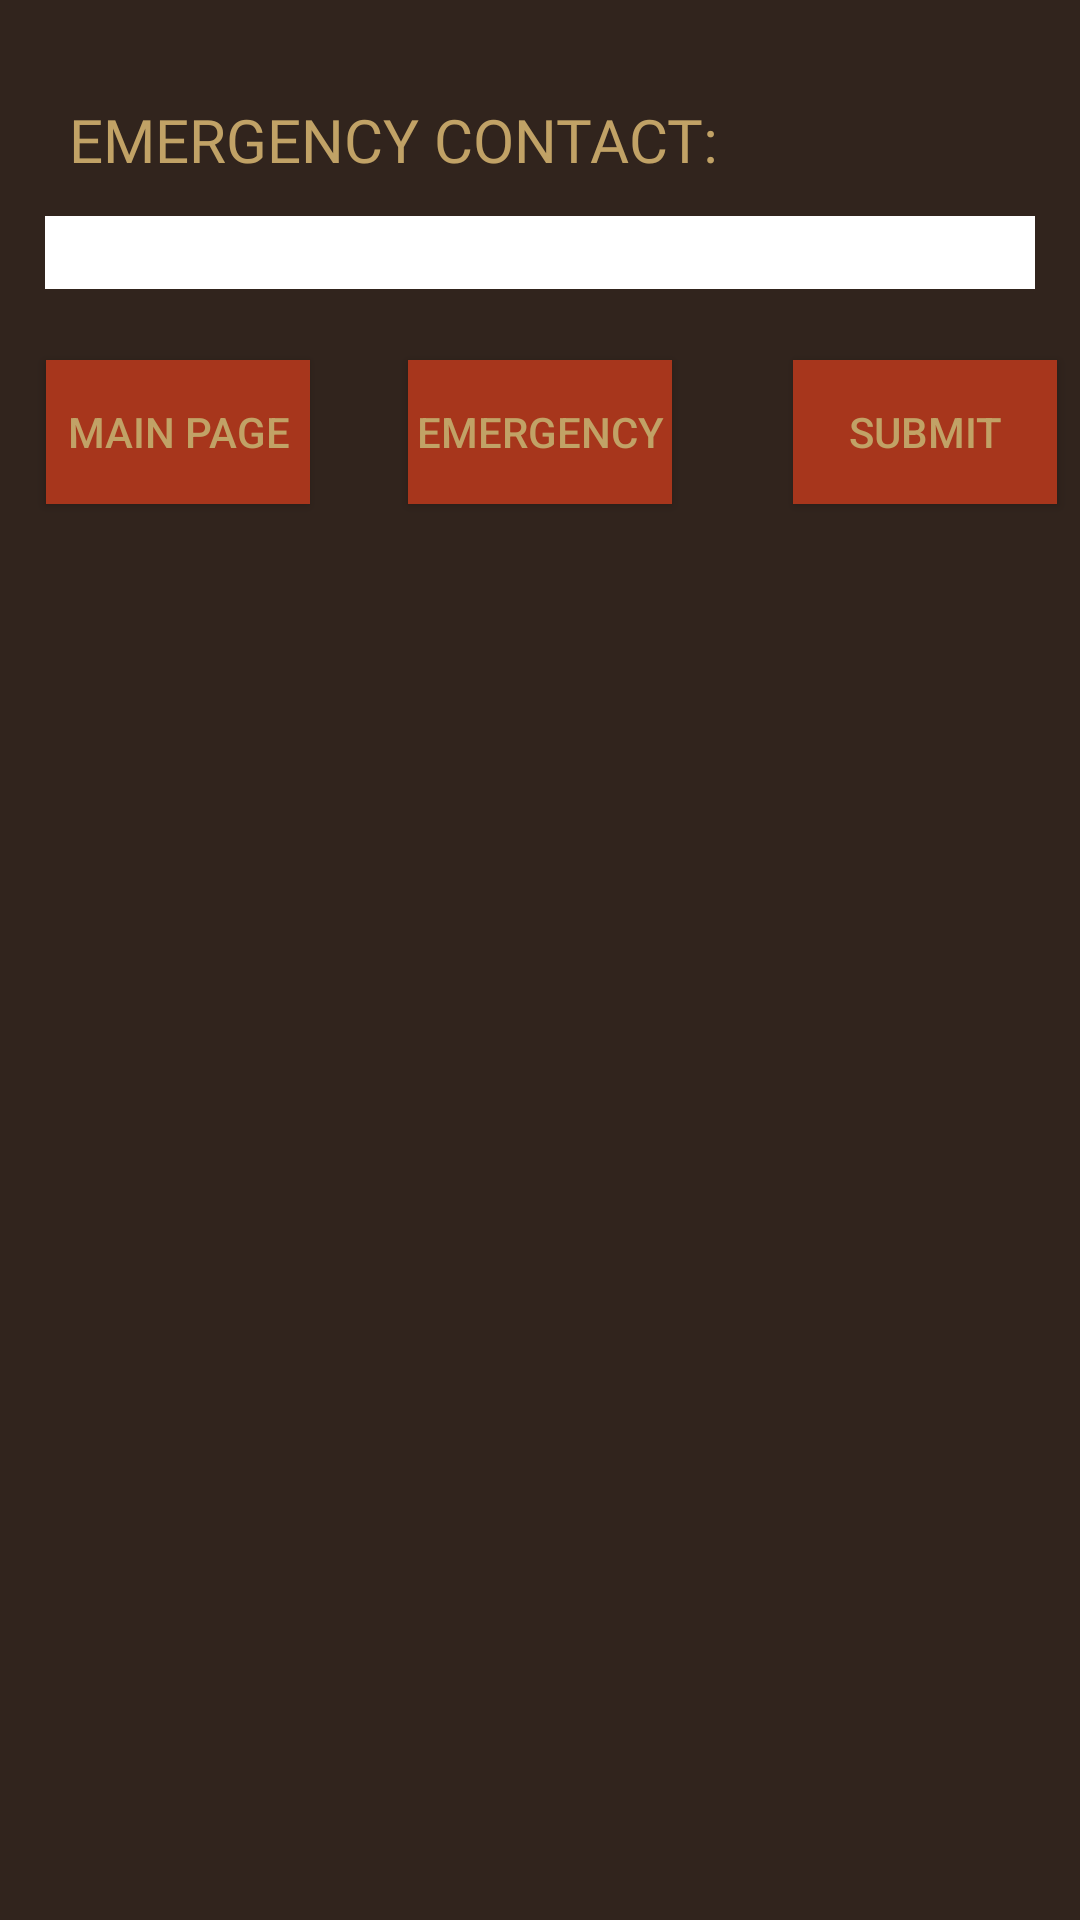

The Android layout XML behind this screen, and the referenced resources:
<!-- AndroidManifest.xml: application theme Theme.AppCompat.Light.NoActionBar -->
<!-- res/layout/activity_home_emergency.xml -->
<?xml version="1.0" encoding="utf-8"?>
<android.support.constraint.ConstraintLayout xmlns:android="http://schemas.android.com/apk/res/android"
    xmlns:app="http://schemas.android.com/apk/res-auto"
    xmlns:card_view="http://schemas.android.com/tools"
    xmlns:tools="http://schemas.android.com/tools"
    android:layout_width="match_parent"
    android:layout_height="match_parent"
    android:background="@color/brownBackground"
    tools:context="com.example.user.last_try.home_emergency">
    <android.support.v7.widget.RecyclerView
        android:id="@+id/recyclerView"
        android:layout_width="match_parent"
        android:layout_height="472dp"
        android:layout_marginEnd="8dp"
        android:layout_marginStart="8dp"
        android:layout_marginTop="8dp"
        android:scrollbars="vertical"
        app:layout_constraintBottom_toBottomOf="parent"
        app:layout_constraintEnd_toEndOf="parent"
        app:layout_constraintHorizontal_bias="0.0"
        app:layout_constraintStart_toStartOf="parent"
        app:layout_constraintTop_toBottomOf="@+id/submit"
        app:layout_constraintVertical_bias="0.115"
        card_view:cardCornerRadius="4dp"
        card_view:cardElevation="4dp"
        card_view:cardUseCompatPadding="true"/>
    <TextView
        android:id="@+id/emailText"
        android:layout_width="wrap_content"
        android:layout_height="wrap_content"
        android:layout_marginBottom="8dp"
        android:layout_marginEnd="8dp"
        android:layout_marginStart="8dp"
        android:layout_marginTop="8dp"
        android:fontFamily="@font/adventure"
        android:text="EMERGENCY CONTACT:"
        android:textColor="#C1A266"
        android:textSize="20sp"
        android:typeface="normal"
        app:layout_constraintBottom_toBottomOf="parent"
        app:layout_constraintEnd_toEndOf="parent"
        app:layout_constraintHorizontal_bias="0.118"
        app:layout_constraintStart_toStartOf="parent"
        app:layout_constraintTop_toTopOf="parent"
        app:layout_constraintVertical_bias="0.042" />
    <EditText
        android:id="@+id/number"
        android:layout_width="330dp"
        android:layout_height="wrap_content"
        android:layout_marginTop="72dp"
        android:background="@color/cardview_light_background"
        android:ems="10"
        android:hint=""
        android:textColor="#C1A266"
        android:inputType="textPersonName"
        app:layout_constraintEnd_toEndOf="parent"
        app:layout_constraintStart_toStartOf="parent"
        app:layout_constraintTop_toTopOf="parent" />

    <Button
        android:id="@+id/main_page"
        android:background="#A7361C"
        android:textColor="#C1A266"
        android:layout_width="wrap_content"
        android:layout_height="wrap_content"
        android:layout_marginTop="120dp"
        android:onClick="main_page"
        android:text="main page"
        app:layout_constraintEnd_toEndOf="parent"
        app:layout_constraintHorizontal_bias="0.056"
        app:layout_constraintStart_toStartOf="parent"
        app:layout_constraintTop_toTopOf="parent" />

    <Button
        android:id="@+id/emergency"
        android:layout_width="wrap_content"
        android:layout_height="wrap_content"
        android:layout_marginTop="120dp"
        android:background="#A7361C"
        android:onClick="emergency"
        android:text="emergency"
        android:textColor="#C1A266"
        app:layout_constraintEnd_toEndOf="parent"
        app:layout_constraintStart_toStartOf="parent"
        app:layout_constraintTop_toTopOf="parent" />


    <Button
        android:id="@+id/submit"
        android:layout_width="wrap_content"
        android:layout_height="wrap_content"
        android:layout_marginTop="120dp"
        android:background="#A7361C"
        android:onClick="submit"
        android:text="submit"
        android:textColor="#C1A266"
        app:layout_constraintEnd_toEndOf="parent"
        app:layout_constraintHorizontal_bias="0.972"
        app:layout_constraintStart_toStartOf="parent"
        app:layout_constraintTop_toTopOf="parent" />
</android.support.constraint.ConstraintLayout>
<!-- resources referenced by this layout -->
<resources>
  <color name="brownBackground">#31241D</color>
</resources>
